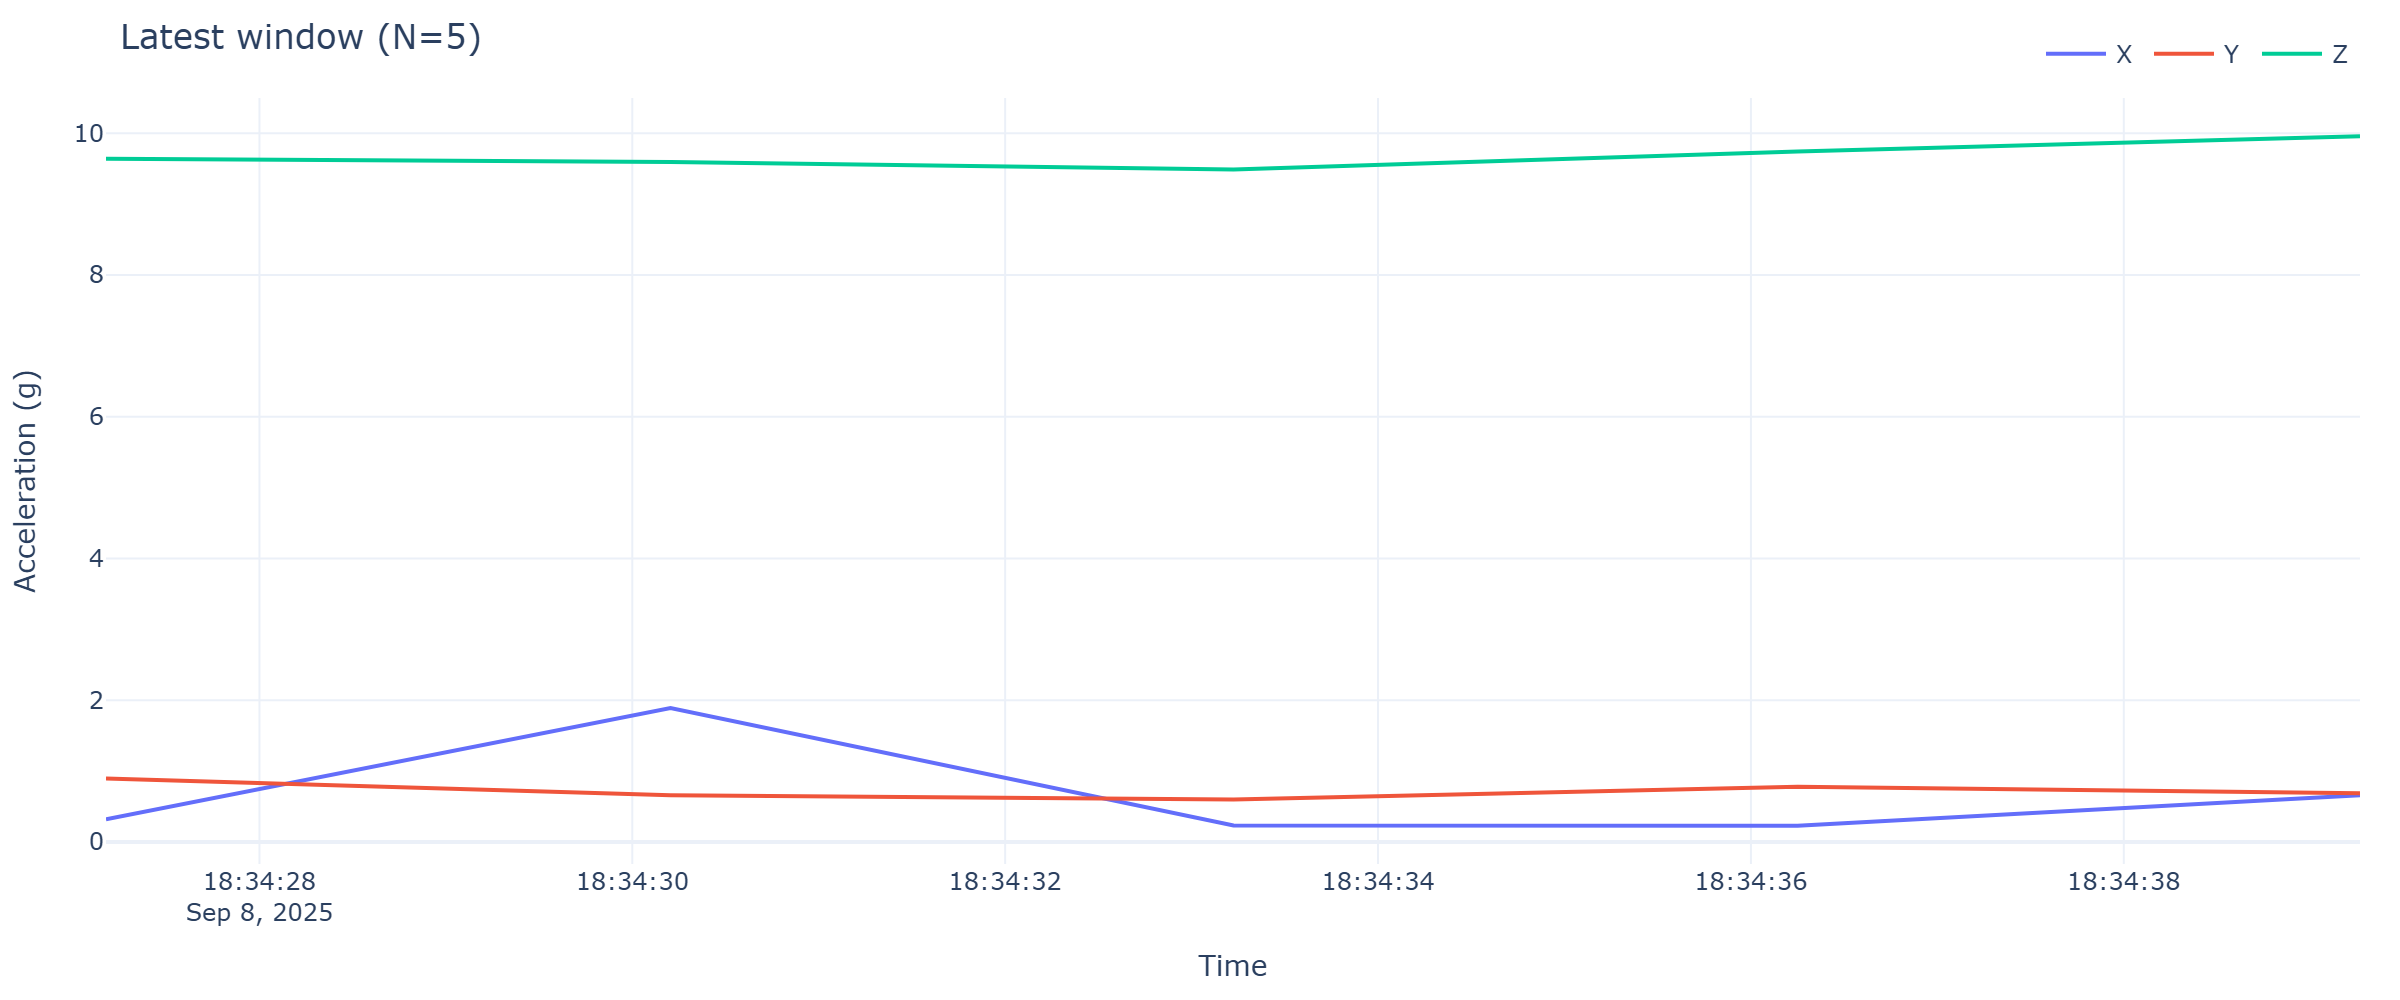

The file beside this chart, header and first rows:
timestamp, x, y, z
2025-09-08 18:34:27.177, 0.3208, 0.8954, 9.639
2025-09-08 18:34:30.205, 1.889, 0.6608, 9.594
2025-09-08 18:34:33.225, 0.2322, 0.5986, 9.491
2025-09-08 18:34:36.250, 0.2298, 0.7781, 9.744
2025-09-08 18:34:39.267, 0.6584, 0.6871, 9.957
